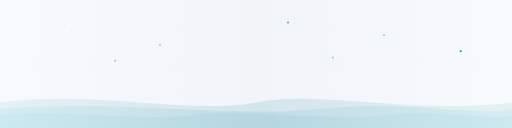
t = 0.00 s
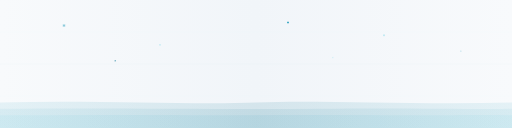
t = 0.80 s
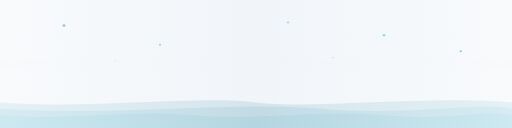
t = 1.56 s
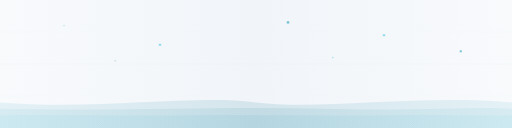
t = 2.38 s
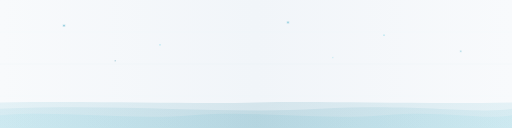
t = 3.14 s
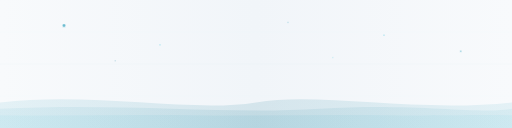
t = 3.83 s

The animated SVG that drew these frames (rendered in a browser with its animation timeline set to each time). Animation: 15 SMIL elements (animate=15); one cycle of 4.70 s, repeats indefinitely.

<svg xmlns="http://www.w3.org/2000/svg" viewBox="0 0 800 200" preserveAspectRatio="xMidYMid slice">
  <defs>
    <linearGradient id="waveGradL1" x1="0%" y1="0%" x2="100%" y2="0%">
      <stop offset="0%" stop-color="#f8fafc"/>
      <stop offset="50%" stop-color="#f1f5f9"/>
      <stop offset="100%" stop-color="#f8fafc"/>
    </linearGradient>
    <linearGradient id="waveGradL2" x1="0%" y1="0%" x2="100%" y2="0%">
      <stop offset="0%" stop-color="#0891b2" stop-opacity="0.12"/>
      <stop offset="50%" stop-color="#0e7490" stop-opacity="0.18"/>
      <stop offset="100%" stop-color="#0891b2" stop-opacity="0.12"/>
    </linearGradient>
    <linearGradient id="waveGradL3" x1="0%" y1="0%" x2="100%" y2="0%">
      <stop offset="0%" stop-color="#06b6d4" stop-opacity="0.08"/>
      <stop offset="50%" stop-color="#0891b2" stop-opacity="0.12"/>
      <stop offset="100%" stop-color="#06b6d4" stop-opacity="0.08"/>
    </linearGradient>
    <filter id="glowL">
      <feGaussianBlur stdDeviation="1.5" result="blur"/>
      <feMerge>
        <feMergeNode in="blur"/>
        <feMergeNode in="SourceGraphic"/>
      </feMerge>
    </filter>
  </defs>

  <!-- Background -->
  <rect width="800" height="200" fill="url(#waveGradL1)"/>

  <!-- Wave Layer 1 - Back -->
  <path fill="url(#waveGradL2)" opacity="0.7">
    <animate attributeName="d" dur="4s" repeatCount="indefinite" values="
      M0,160 C150,140 300,180 400,160 C500,140 650,180 800,160 L800,200 L0,200 Z;
      M0,160 C150,180 300,140 400,160 C500,180 650,140 800,160 L800,200 L0,200 Z;
      M0,160 C150,140 300,180 400,160 C500,140 650,180 800,160 L800,200 L0,200 Z"/>
  </path>

  <!-- Wave Layer 2 - Middle -->
  <path fill="url(#waveGradL2)" opacity="0.5">
    <animate attributeName="d" dur="3.5s" repeatCount="indefinite" values="
      M0,170 C200,155 350,185 500,170 C650,155 750,185 800,170 L800,200 L0,200 Z;
      M0,170 C200,185 350,155 500,170 C650,185 750,155 800,170 L800,200 L0,200 Z;
      M0,170 C200,155 350,185 500,170 C650,155 750,185 800,170 L800,200 L0,200 Z"/>
  </path>

  <!-- Wave Layer 3 - Front -->
  <path fill="url(#waveGradL3)" opacity="0.6">
    <animate attributeName="d" dur="3s" repeatCount="indefinite" values="
      M0,180 C100,170 200,190 300,180 C400,170 500,190 600,180 C700,170 750,190 800,180 L800,200 L0,200 Z;
      M0,180 C100,190 200,170 300,180 C400,190 500,170 600,180 C700,190 750,170 800,180 L800,200 L0,200 Z;
      M0,180 C100,170 200,190 300,180 C400,170 500,190 600,180 C700,170 750,190 800,180 L800,200 L0,200 Z"/>
  </path>

  <!-- Twinkle Particles -->
  <circle cx="100" cy="40" r="1.5" fill="#0891b2" filter="url(#glowL)">
    <animate attributeName="opacity" values="0.2;0.6;0.2" dur="2.5s" repeatCount="indefinite"/>
    <animate attributeName="r" values="1;2;1" dur="2.5s" repeatCount="indefinite"/>
  </circle>
  <circle cx="250" cy="70" r="1" fill="#06b6d4" filter="url(#glowL)">
    <animate attributeName="opacity" values="0.25;0.7;0.25" dur="3s" repeatCount="indefinite" begin="0.5s"/>
    <animate attributeName="r" values="0.8;1.5;0.8" dur="3s" repeatCount="indefinite" begin="0.5s"/>
  </circle>
  <circle cx="450" cy="35" r="1.2" fill="#0891b2" filter="url(#glowL)">
    <animate attributeName="opacity" values="0.2;0.55;0.2" dur="2.8s" repeatCount="indefinite" begin="1s"/>
    <animate attributeName="r" values="1;1.8;1" dur="2.8s" repeatCount="indefinite" begin="1s"/>
  </circle>
  <circle cx="600" cy="55" r="1" fill="#06b6d4" filter="url(#glowL)">
    <animate attributeName="opacity" values="0.25;0.65;0.25" dur="3.2s" repeatCount="indefinite" begin="0.3s"/>
    <animate attributeName="r" values="0.8;1.6;0.8" dur="3.2s" repeatCount="indefinite" begin="0.3s"/>
  </circle>
  <circle cx="720" cy="80" r="1.3" fill="#0891b2" filter="url(#glowL)">
    <animate attributeName="opacity" values="0.2;0.6;0.2" dur="2.6s" repeatCount="indefinite" begin="0.8s"/>
    <animate attributeName="r" values="1;1.7;1" dur="2.6s" repeatCount="indefinite" begin="0.8s"/>
  </circle>
  <circle cx="180" cy="95" r="0.8" fill="#0e7490" filter="url(#glowL)">
    <animate attributeName="opacity" values="0.15;0.5;0.15" dur="3.5s" repeatCount="indefinite" begin="1.2s"/>
  </circle>
  <circle cx="520" cy="90" r="0.9" fill="#06b6d4" filter="url(#glowL)">
    <animate attributeName="opacity" values="0.1;0.5;0.1" dur="2.9s" repeatCount="indefinite" begin="0.6s"/>
  </circle>

  <!-- Subtle grid lines -->
  <line x1="0" y1="100" x2="800" y2="100" stroke="#0891b2" stroke-opacity="0.06" stroke-width="0.5"/>
  <line x1="0" y1="50" x2="800" y2="50" stroke="#0891b2" stroke-opacity="0.04" stroke-width="0.5"/>
  <line x1="0" y1="150" x2="800" y2="150" stroke="#0891b2" stroke-opacity="0.04" stroke-width="0.5"/>
</svg>
